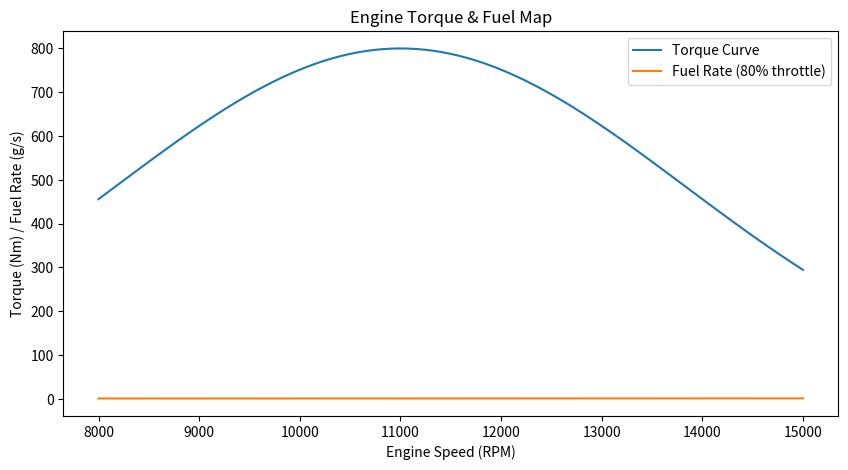

Here is the Python script that generated this plot:
#engine_maps.py

"""

Module for modeling engine torque and fuel consumption maps in Formula 1.

"""

from dataclasses import dataclass
import numpy as np
import matplotlib.pyplot as plt

@dataclass
class EngineMap:
    max_torque: float      # Nm
    efficiency_peak: float # optimal efficiency RPM
    fuel_rate_base: float  # base fuel rate (g/s)

    def torque(self, rpm: float) -> float:
        """Return torque at given RPM."""
        return self.max_torque * np.exp(-((rpm - self.efficiency_peak)/4000)**2)

    def fuel_rate(self, rpm: float, throttle: float) -> float:
        """Return fuel consumption rate at given RPM and throttle (0–1)."""
        return self.fuel_rate_base * (1 + (rpm/10000)) * throttle


# Example usage and plotting

if __name__ == "__main__":
    engine = EngineMap(max_torque=800, efficiency_peak=11000, fuel_rate_base=0.5)
    rpms = np.linspace(8000, 15000, 100)
    torques = [engine.torque(r) for r in rpms]
    fuel_rates = [engine.fuel_rate(r, throttle=0.8) for r in rpms]

    print("Engine Map Example:")
    print(f"Torque at 11000 RPM → {engine.torque(11000):.1f} Nm")
    print(f"Fuel Rate at 12000 RPM, 80% throttle → {engine.fuel_rate(12000, 0.8):.2f} g/s")

    plt.figure(figsize=(10,5))
    plt.plot(rpms, torques, label="Torque Curve")
    plt.plot(rpms, fuel_rates, label="Fuel Rate (80% throttle)")
    plt.xlabel("Engine Speed (RPM)")
    plt.ylabel("Torque (Nm) / Fuel Rate (g/s)")
    plt.title("Engine Torque & Fuel Map")
    plt.legend()
    plt.show()
